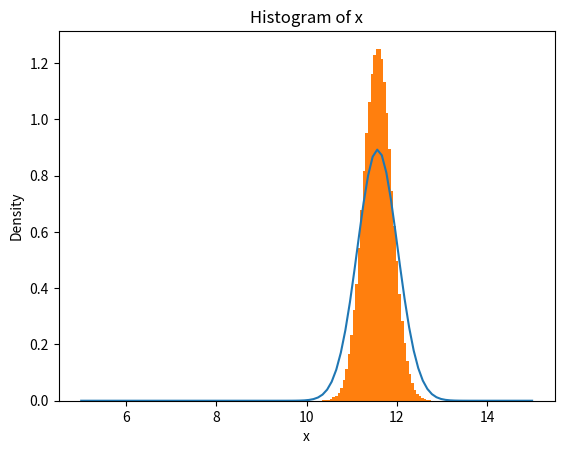
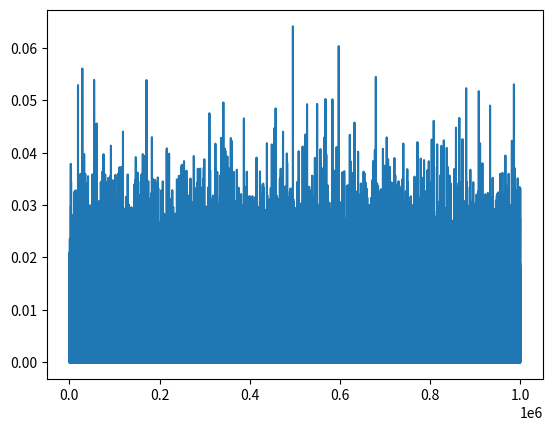

The matplotlib source for these figures, in order:
import numpy as np

np.random.seed(0)
# This code implements the RandProx algorithm for Gaussian Inverse Problem
a = 0.1
mu = 10

sigma_y = 0.05
sigma_x = 1.

rho = 1*sigma_x*sigma_y/(sigma_x**2 + sigma_y**2)**0.5

def proxf(x, y, a = a, mu =mu, rho = rho, sigma_y = sigma_y):
    return (a**2/sigma_y**2 + 1/rho**2)**(-1) * (a*y/sigma_y**2 + x/rho**2)


def MMSEDen(z, rho, sigma_x = sigma_x, mu = mu):
    return (sigma_x**2*z + rho**2*mu)/(sigma_x**2 + rho**2)

def RandProx(x0, y, steps, a = a, mu = mu, rho = rho):
    out = {
        "x":[],
        "z":[],
    }
    x = x0
    for i in range(steps):
        z = proxf(x, y) + rho*np.random.normal(0, 1)
        x = MMSEDen(z, rho)
        out["x"].append(x)
        out["z"].append(z)
    return out




### Run RandProx for 1000 iterations and plot histogram of x
import matplotlib.pyplot as plt

x = mu + sigma_x*np.random.normal(0, 1)
y = a*x + sigma_y*np.random.normal(0, 1)

steps = 1000000
x0 = y/a


xs = np.linspace(5, 15, 100)
mu_true = (sigma_x**2*a*y + sigma_y**2*mu)/(sigma_x**2*a**2 + sigma_y**2)
sigma_sq_true = (sigma_x**2*sigma_y**2)/(sigma_x**2*a**2 + sigma_y**2)
true_density = np.exp(-0.5*(xs - mu_true)**2/sigma_sq_true)
true_density /= np.sum(true_density) *(xs[1] - xs[0])
plt.plot(xs, true_density, label="True Density")

out = RandProx(x0, y, steps)
plt.hist(out["x"], bins=50, density=True)
plt.title("Histogram of x")
plt.xlabel("x")
plt.ylabel("Density")

plt.figure()
plt.plot((np.array(out["x"][:-1])-np.array(out["x"][1:]))**2)
plt.show()

